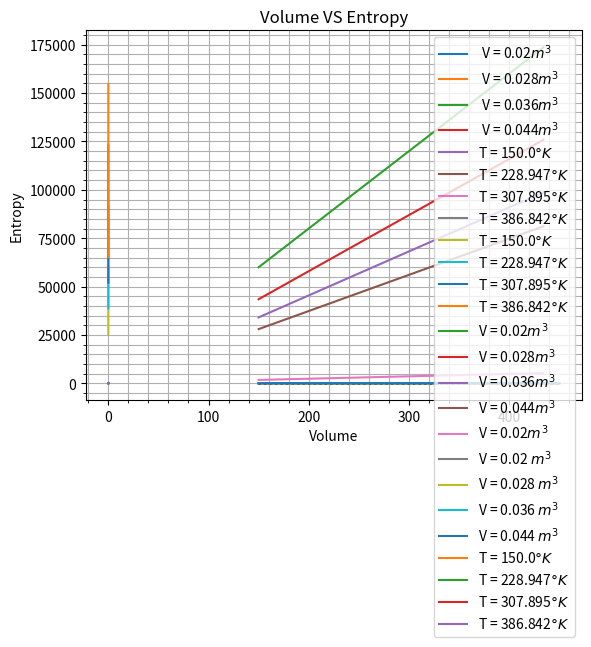

This chart was generated by the following Python code:
import numpy as np
import matplotlib.pyplot as plt
from scipy.integrate import quad

def trap(quad,V,T,a,b):
    n=1000
    h=float((b-a)/n)
    result = 0.5*(quad(a,V,T))+0.5*(quad(b,V,T))
   
    for i in range(1,n):
        result+=(quad(a+i*h,V,T))
    result *= h
    return result

def simp(quad,V,T,a,b):
    n=1000
    h = float((b-a)/n)
    result = (1/3)*(quad(a,V,T)+quad(b,V,T))
    for i in range(1,n,2):
        result+= 4*(quad(a+i*h,V,T))
    for j in range(2,n-1,2):
        result+=2*(quad(a+j*h,V,T))
    result*=h/3
    return result

def integrand(n_j,V,T):
    power=(-(h*n_j)**2)/(8*mo*k*T*V**(2/3))
    I=(n_j**2)*np.exp(power)
    return I

def Partition(Vlist,Tlist,a,b):
    Z=[]
    for V in Vlist:
        Z0=[]
        for T in Tlist:
            z=(np.pi/2)*simp(integrand,V,T, a, b)
            Z0.append(z)
        Z.append(Z0)
    return np.log(np.array(Z))

def Z_analytical(Vlist,Tlist):
    Z=[]
    for V in Vlist:
        Z0=[]
        for T in Tlist:
            z=V*(((2*np.pi*mo*k)/(h**2))*(3/2))*(T**(3/2))
            Z0.append(z)
        Z.append(Z0)
    return np.log(np.array(Z))

def forward_d(x,y):                  
    derive=[]
    for i in range(len(x)-1):
        dy=y[i+1]-y[i]
        dx=x[i+1]-x[i]
        derive.append(dy/dx)
    return np.array(derive)
    
def Pressure(Vlist,Tlist,a,b):
    Z=Partition(Vlist, Tlist, a, b)
    Plist=[]
    for i in range(len(Vlist)-1):
        d=forward_d(Vlist,Z.T[i])
        P=N*k*Tlist[i]*d
        Plist.append(P)
    return np.array(Plist)

def Internal_Energy(Vlist,Tlist,a,b):
    Z=Partition(Vlist, Tlist, a, b)
    Ulist=[]
    for i in range(len(Tlist)-1):
        d=forward_d(Tlist,Z[i])
        U=N*k*Tlist[i]*Tlist[i]*d.T[i]
        Ulist.append(U)
    return np.array(Ulist).T


def Entropy(Vlist,Tlist,a,b):
    U=Internal_Energy(Vlist, Tlist, a, b)
    Z=Partition(Vlist, Tlist, a, b)
    Slist=[]
    for i in range(len(Vlist)-1):
        
        S=(U[i]/Tlist[i])+N*k*(Z[i]-np.log(N)+1)
        Slist.append(S)
    return np.array(Slist)



h=6.626e-34      #Js
k=1.38e-23      #J/K
c=3e8           #m/s2
me=9.11e-31      #kg(mass of electron)
mp=1.67e-27         #kg(mass of proton)
mn=mp             #kg(mass of neutron)
mo=mp+mn
Na=6.022e23      # avagadro number
N=Na
ul=10e11
ll=0
n=20
q=4
deg=1
Vlist=np.linspace(20e-3,50e-3,n)
Tlist=np.linspace(150,450,n)
# print(Vlist,Tlist)


# a=simp(integrand,Vlist[0],Tlist[0],ll,ul)
Z=Partition(Vlist, Tlist, ll, ul)
Za=Z_analytical(Vlist, Tlist)
P=Pressure(Vlist, Tlist, ll, ul)
U=Internal_Energy(Vlist, Tlist, ll, ul)
S=Entropy(Vlist, Tlist, ll, ul)
slope,intercept=np.polyfit(Tlist[:n-1], U, deg)

print("The specific heat of capacity is :",slope/N,"J/K")

# print(P)
# print(S)
# print(len(Z),len(Tlist)-1)
# print(U)
# print(Z)
# print(z)

for i in range(len(Tlist)):
    if i%(n/q)==0:
        plt.plot(Tlist,Z[i],label=f' V = {round(Vlist[i],3)}$m^3$')
        plt.plot(Tlist,Za[i],color="black",linestyle="dotted")
plt.minorticks_on()
plt.grid(visible=True,axis="both",which="both")
plt.title("Temprature VS Partition function")
plt.xlabel("Temprature")
plt.ylabel("Partition function")
plt.legend()
plt.show()



for i in range(len(Vlist)):
    if i%(n/q)==0:
        plt.plot(Vlist,Z.T[i],label=f'T = {round(Tlist[i],3)}$\degree K$')
        plt.plot(Vlist,Za.T[i],color="black",linestyle="dotted")
plt.minorticks_on()
plt.grid(visible=True,axis="both",which="both")
plt.title("Volume VS Partition function")
plt.xlabel("Volume")
plt.ylabel("Partition function")
plt.legend()
plt.show()

for i in range(len(Vlist)):
    if i%(n/q)==0:
        plt.plot(Vlist[:n-1],P[i],label=f'T = {round(Tlist[i],3)}$\degree K$')
plt.minorticks_on()
plt.grid(visible=True,axis="both",which="both")
plt.title("Volume VS Pressure")
plt.xlabel("Volume")
plt.ylabel("Pressure")
plt.legend()
plt.show()


for i in range(len(Tlist)):
    if i%(n/q)==0:
        plt.plot(Tlist[:n-1],P.T[i],label=f'V = {round(Vlist[i],3)}$m^3$')
plt.minorticks_on()
plt.grid(visible=True,axis="both",which="both")
plt.title("Temprature VS Pressure")
plt.xlabel("Temprature")
plt.ylabel("Pressure")
plt.legend()
plt.show()

for i in range(len(Vlist)):
    if i==0:
        plt.plot(Tlist[:n-1],U,label=f'V = {round(Vlist[i],3)}$m^3$')
plt.minorticks_on()
plt.grid(visible=True,axis="both",which="both")
plt.title("Temprature VS Internal Energy")
plt.xlabel("Temprature")
plt.ylabel("Internal Energy")
plt.legend()
plt.show()


for i in range(len(Vlist)):
    if i%(n/q)==0:
        plt.plot(Tlist,S[i],label=f'V = {round(Vlist[i],3)} $m^3$')
plt.minorticks_on()
plt.grid(visible=True,axis="both",which="both")
plt.title("Temprature VS Entropy")
plt.xlabel("Temprature")
plt.ylabel("Entropy")
plt.legend()
plt.show()

for i in range(len(Tlist)):
    if i%(n/q)==0:
        plt.plot(Vlist[:n-1],S.T[i],label=f'T = {round(Tlist[i],3)}$\degree K$')
plt.minorticks_on()
plt.grid(visible=True,axis="both",which="both")
plt.title("Volume VS Entropy")
plt.xlabel("Volume")
plt.ylabel("Entropy")
plt.legend()
plt.show()